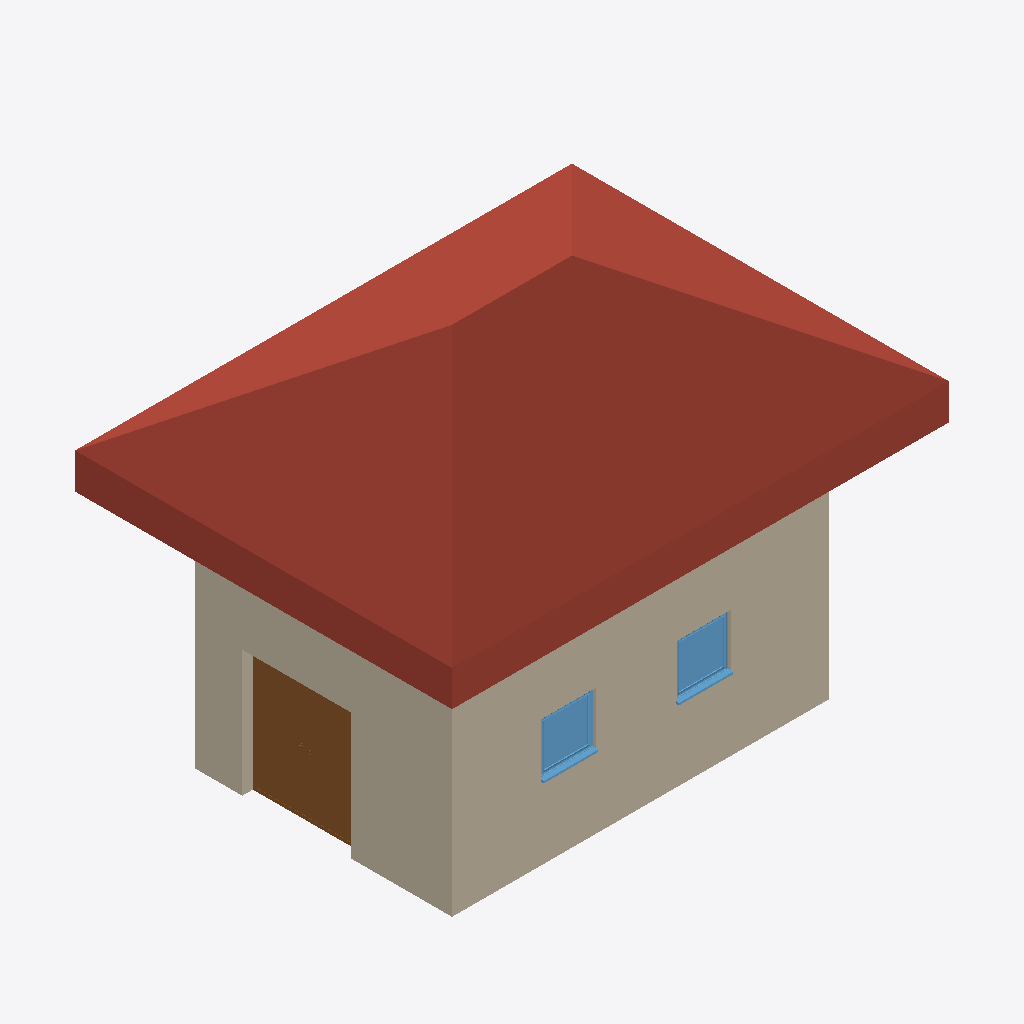
Isometric view of an IFC building model (IFC-SPF (STEP), schema IFC2X3, length unit millimetre), seen from the south-west, elements coloured by IFC class: 4 walls (beige), 2 windows (light blue), 1 roof (red-brown), 1 door (brown).
Extent 8.3 m × 6.3 m × 6.4 m (x, y, z). Storeys (2): Level 0 at 0.00 m; Level 1 at 4.00 m. Elements (10): 4 IfcWallStandardCase, 4 IfcWindow, 1 IfcDoor, 1 IfcRoof.

HEADER;
FILE_DESCRIPTION(('ViewDefinition [CoordinationView_V2.0]'),'2;1');
FILE_NAME('Project Number','2014-12-02T11:34:35',(''),(''),'The EXPRESS Data Manager Version 5.02.0100.07 : ','20140606_1530(x64) - Exporter 2015.0.2014.0606 -','');
FILE_SCHEMA(('IFC2X3'));
ENDSEC;
DATA;
#91=IFCPROJECT('0gkbD86_XBgQrYZ6tJlPre',#41,'Project Number',$,$,'Project Name','Project Status',(#83),#78);
#7595=IFCSITE('0gkbD86_XBgQrYZ6tJlPrg',#41,'Default',$,'',#7594,$,$,.ELEMENT.,(51,30,0,549316),(0,-7,-34,-450321),0.0,$,$);
#101=IFCBUILDING('0gkbD86_XBgQrYZ6tJlPrf',#41,'',$,$,#32,$,'',.ELEMENT.,$,$,#97);
#110=IFCBUILDINGSTOREY('0gkbD86_XBgQrYZ6qiGcEl',#41,'Level 0',$,$,#108,$,'Level 0',.ELEMENT.,0.0);
#116=IFCBUILDINGSTOREY('0gkbD86_XBgQrYZ6qiGc0k',#41,'Level 1',$,$,#115,$,'Level 1',.ELEMENT.,4000.0);
#7340=IFCROOF('3uPlCH7wP2fu4If6Q86Sgx',#41,'Basic Roof:Roof_Pitched-50SS-220Ins-20MPan-225Purl:285762',$,'Basic Roof:Roof_Pitched-50SS-220Ins-20MPan-225Purl',#7336,$,'285762',.NOTDEFINED.);
#428=IFCWALLSTANDARDCASE('3uPlCH7wP2fu4If6Q86Sm4',#41,'Basic Wall:Wall-Ext_102Bwk-75Ins-100LBlk-12P:285437',$,'Basic Wall:Wall-Ext_102Bwk-75Ins-100LBlk-12P:45419',#372,#426,'285437');
#481=IFCWALLSTANDARDCASE('3uPlCH7wP2fu4If6Q86StK',#41,'Basic Wall:Wall-Ext_102Bwk-75Ins-100LBlk-12P:285485',$,'Basic Wall:Wall-Ext_102Bwk-75Ins-100LBlk-12P:45419',#442,#479,'285485');
#6546=IFCDOOR('3uPlCH7wP2fu4If6Q86St4',#41,'Doors_ExtDbl_Flush:1810x2110mm:285501',$,'1810x2110mm',#7855,#6540,'285501',2110.0,1810.0);
#358=IFCWALLSTANDARDCASE('3uPlCH7wP2fu4If6Q86Smn',#41,'Basic Wall:Wall-Ext_102Bwk-75Ins-100LBlk-12P:285384',$,'Basic Wall:Wall-Ext_102Bwk-75Ins-100LBlk-12P:45419',#302,#356,'285384');
#205=IFCWALLSTANDARDCASE('3uPlCH7wP2fu4If6Q86Sno',#41,'Basic Wall:Wall-Ext_102Bwk-75Ins-100LBlk-12P:285323',$,'Basic Wall:Wall-Ext_102Bwk-75Ins-100LBlk-12P:45419',#121,#201,'285323');
#7290=IFCWINDOW('3uPlCH7wP2fu4If6Q86SrC',#41,'Windows_Sgl_Plain:910x910mm:285621',$,'910x910mm',#7799,#7284,'285621',910.000000000001,910.000000000001);
#7317=IFCWINDOW('3uPlCH7wP2fu4If6Q86Shy',#41,'Windows_Sgl_Plain:910x910mm:285701',$,'910x910mm',#7825,#7311,'285701',910.000000000001,910.000000000001);
ENDSEC;